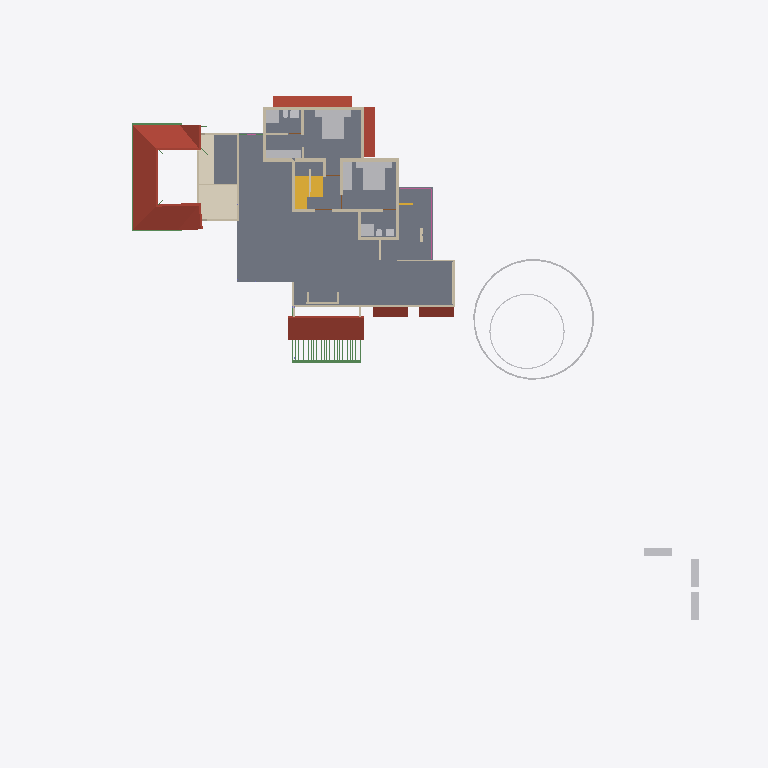
Plan cut of the same IFC building model at storey 'GF Lintel' (level 2.50 m, cut at 3.90 m), seen from above with north up, elements coloured by IFC class: 28 walls (beige), 19 other elements (light grey), 5 roofs (red-brown), 5 beams (green), 2 slabs (grey), 2 stair flights (yellow), 1 covering (cream), 1 railing (pink). Cut surfaces are drawn darker.
Extent 50.8 m × 48.1 m × 10.5 m (x, y, z). Storeys (6): Footing at -0.72 m; 00 at 0.00 m; GF at 0.45 m; GF Lintel at 2.50 m; FF at 3.45 m; SF at 6.45 m. Elements (567): 145 IfcWall, 125 IfcColumn, 119 IfcBeam, 50 IfcFurniture, 23 IfcRailing, 23 IfcWindow, 22 IfcDoor, 17 IfcSanitaryTerminal, 13 IfcSlab, 8 IfcSolarDevice, 7 IfcRoof, 5 IfcStairFlight.

HEADER;
FILE_DESCRIPTION(('ViewDefinition[DesignTransferView]'),'2;1');
FILE_NAME('AnilIFC.ifc','2025-05-23T14:33:18+05:30',(''),(''),'IfcOpenShell 0.8.2','Bonsai 0.8.2','');
FILE_SCHEMA(('IFC4X3'));
ENDSEC;
DATA;
#1=IFCPROJECT('0$WNUybvfAYORhaB4XNFsz',$,'My Project',$,$,$,$,(#14,#26),#9);
#30=IFCSITE('3M0IN1zgbAER3qQbvbHEyN',$,'My Site',$,$,#21593,$,$,$,$,$,$,$,$);
#2446=IFCSITE('1Q_c7uVcTCngKTLSlSECoW',$,'Site',$,$,#21603,#2459,$,$,$,$,$,$,$);
#36=IFCBUILDING('1$IA7hdqP7iPKszbJPMQXv',$,'My Building',$,$,#21598,$,$,$,$,$,$);
#42=IFCBUILDINGSTOREY('2kIwN_l2HEff17hxWulS$t',$,'00',$,$,#21448,$,$,$,$);
#96=IFCBUILDINGSTOREY('1ytHU9NMr9xuhR6nOuParS',$,'GF',$,$,#21438,$,$,$,$);
#113=IFCBUILDINGSTOREY('02Wk4pOKz6S8OjqfsSxw3f',$,'FF',$,$,#26578,$,$,$,$);
#12120=IFCBUILDINGSTOREY('30jjxh13H5ZfRPWBSBUv3P',$,'GF Lintel',$,$,#21443,$,$,$,$);
#63201=IFCBUILDINGSTOREY('29$z2S3$n8RvRPKj7iW$sZ',$,'SF',$,$,#63429,$,$,$,$);
#108970=IFCBUILDINGSTOREY('3iWuMSe1v7khUzkZ98yZ0Z',$,'Footing',$,$,#108991,$,$,$,$);
#2418=IFCSLAB('2zuPSYDAL5VgmGKHnYEo6Y',$,'Slab',$,$,#29181,#2429,$,$);
#103220=IFCROOF('0MsxFqRGX37voS$3DPyzG8',$,'Roof.007',$,$,#103367,#103362,$,.GABLE_ROOF.);
#73314=IFCCOVERING('28lh$sdOz2J8GK$ywyiPYW',$,'Covering',$,$,#73370,#73329,$,$);
#32444=IFCROOF('1aUfLipIrEyQs0HVDV7QAC',$,'Roof',$,$,#32482,#32461,$,$);
#76381=IFCGEOGRAPHICELEMENT('2pfiLi3vv79x_8U6RE3CYp',$,'GeographicElement',$,$,#76413,#76449,$,$);
#27831=IFCFURNITURE('2_SW9j6Cr8ov2BnsvZD0pv',$,'Furniture',$,$,#98674,#90066,$,$);
#27810=IFCFURNITURE('1SPv3HdY94TPP__StzdHT6',$,'Furniture',$,$,#30693,#27823,$,$);
#47575=IFCROOF('3XPSi919X2xgowyHdSbiMi',$,'Roof',$,$,#47783,#47592,$,$);
#10353=IFCSTAIRFLIGHT('2Zm0rZgTbDdgxMEp5bq$9_',$,'StairFlight',$,$,#45504,#10385,$,12,11,0.183333337306976,0.150000005960464,.STRAIGHT.);
#10963=IFCSLAB('3moCxSwFL1w8slcgM_ciTa',$,'Slab',$,$,#31814,#10977,$,$);
#13124=IFCROOF('2Wc40MyBn5PgqI1Y_x0pIx',$,'Roof',$,$,#13271,#13135,$,$);
#13272=IFCROOF('1fNnHheW1DS9OM80bg67kK',$,'Roof',$,$,#13332,#13283,$,$);
#25738=IFCWALL('0lZX8X4012ux6T$fM5b9SU',$,'Wall',$,$,#29221,#25749,$,$);
#3745=IFCWALL('3PPEKA0qP28Bdd0QhJ_gm2',$,'Wall',$,$,#110977,#3756,$,$);
#27340=IFCFURNITURE('3BCTQ2eUXDPPlOEgYqoaS1',$,'Furniture',$,$,#29111,#27371,$,$);
#29582=IFCSTAIRFLIGHT('2HjMoCmO94KuMRiXbMpo$G',$,'StairFlight',$,$,#31824,#29688,$,5,4,0.160000002384186,0.25,.STRAIGHT.);
#74869=IFCGEOGRAPHICELEMENT('3qyTpdBrLCaxCPBVEhKmZp',$,'GeographicElement',$,$,#76320,#74901,$,$);
#30474=IFCFURNITURE('0PnCGZkhj8HucArEpD2kQd',$,'Furniture',$,$,#30698,#30502,$,$);
#3979=IFCWALL('2kq4XltiX27QGB58zgBIu7',$,'Wall',$,$,#113006,#3990,$,$);
#16799=IFCFURNITURE('055N_$xmX9ZQbc0CYFtvE3',$,'Furniture',$,$,#43620,#16798,$,$);
#17096=IFCFURNITURE('0yYwZAg3jFQvkxBxQ0MGp1',$,'Furniture',$,$,#43625,#17095,$,$);
#18669=IFCFURNITURE('0_rDbuDo58VxsMmqMXWGXl',$,'Furniture',$,$,#43630,#18668,$,$);
#4605=IFCWALL('0R6ynCLsLAcec_q9E8Ic4t',$,'Wall',$,$,#112714,#4616,$,$);
#3797=IFCWALL('3E$5CYP8T92uwjDtsIf6$M',$,'Wall',$,$,#112917,#3808,$,$);
#64765=IFCWALL('1n$hjU3Dj8hwh6UFKCxvkK',$,'Wall',$,$,#76367,#64776,$,$);
#26866=IFCSANITARYTERMINAL('1YE_NqT8v46u1Dd3XwNnli',$,'SanitaryTerminal',$,$,#30071,#26897,$,$);
#3771=IFCWALL('1BQWAl8DT5I8F3hizVQb3r',$,'Wall',$,$,#112648,#3782,$,$);
#26988=IFCSANITARYTERMINAL('3e2NvaNDr3ZPhn2fIoU3SX',$,'SanitaryTerminal',$,$,#30076,#27001,$,$);
#3953=IFCWALL('2R6HHcsQjDZxHSe0tdJp0W',$,'Wall',$,$,#112676,#3964,$,$);
#4005=IFCWALL('0DxJeEnmv1xRQT1YoHF$5a',$,'Wall',$,$,#113062,#4016,$,$);
#62755=IFCBEAM('1aSVv8HwX56wZQn_oG$9rN',$,'Beam',$,$,#104787,#62766,$,$);
#26129=IFCWALL('0ger0g3pfBQfJD7OM8jOCN',$,'Wall',$,$,#29236,#26140,$,$);
#3901=IFCWALL('2Bvgfflh98quKCLNNOeAbJ',$,'Wall',$,$,#112775,#3912,$,$);
#4631=IFCWALL('32cQZexAvBCO_o8rt9HHU$',$,'Wall',$,$,#28004,#4642,$,$);
#4491=IFCWALL('0$RRVrqLr7eeV_FSYo5Nkw',$,'Wall',$,$,#112625,#4502,$,$);
#59897=IFCBEAM('281e41i4XAn8FRYAA9Vr36',$,'Beam',$,$,#104932,#59908,$,$);
#62692=IFCWALL('1P6TCAnNLEifUxvdrC1jpy',$,'Wall',$,$,#73407,#62703,$,$);
#64539=IFCRAILING('0DvFksG_94yOnkzD5IW9CG',$,'Railing',$,'FRAMELESS_PANEL',#64949,#64557,$,.USERDEFINED.);
#60117=IFCBEAM('3bqZtw9y1C_O9nFHnZu1hH',$,'Beam',$,$,#104927,#60128,$,$);
#25764=IFCWALL('3xt5gn$ijE38abE2GTy7Nn',$,'Wall',$,$,#29226,#25775,$,$);
#4694=IFCWALL('0m8bqtedHCBOulSTjJoeI4',$,'Wall',$,$,#112869,#4705,$,$);
#3927=IFCWALL('3dADdcYTz2FxrWMI4C4ESG',$,'Wall',$,$,#31492,#3938,$,$);
#26944=IFCSANITARYTERMINAL('1kMW_LXVHF4h5etss$cMFc',$,'SanitaryTerminal',$,$,#27039,#26975,$,$);
#73217=IFCWALL('0nuaf4wVn87eUKYnbQPTY1',$,'Wall',$,$,#73271,#73252,$,$);
#58608=IFCBEAM('2HAkqdXEX00x3EY8IiHZ6E',$,'Beam',$,$,#104063,#58619,$,$);
#37165=IFCWALL('1jv1$ib1XDYuoVZOluvqnT',$,'Wall',$,$,#37380,#37171,$,$);
#25659=IFCWALL('0RIdlLK$jAGPzQ5U4dZVLB',$,'Wall',$,$,#29216,#25665,$,$);
#27040=IFCSANITARYTERMINAL('3KNRg3PtT17fCDyWWbTw5P',$,'SanitaryTerminal',$,$,#29166,#27053,$,$);
#44961=IFCWALL('1W3$tepJP0leY7YOeWnHjR',$,'Wall',$,$,#90165,#44967,$,$);
#27711=IFCFURNITURE('33WZ1oYRD8FO4aV1atP_Bu',$,'Furniture',$,$,#98664,#27724,$,$);
#27758=IFCFURNITURE('1kmyPfXbL8VBKOJILvAoKN',$,'Furniture',$,$,#98669,#27771,$,$);
#59931=IFCBEAM('0vtLnhG3P5cgIuqJwVA0lM',$,'Beam',$,$,#104955,#59942,$,$);
#56131=IFCWALL('3EsSyc7KDFpRIWQrubltLE',$,'Wall',$,$,#56281,#56142,$,$);
#55209=IFCWALL('1roh8A3W97r8ozZ8qxwk6X',$,'Wall',$,$,#66070,#55220,$,$);
#26206=IFCWALL('0x84uxxKX22xmQzEN$QOg9',$,'Wall',$,$,#29241,#26217,$,$);
#3823=IFCWALL('3yES3GBwH1VPUe8SP9NEYj',$,'Wall',$,$,#26835,#3834,$,$);
#27737=IFCFURNITURE('0l60d4J$P0H8VI$axZE9di',$,'Furniture',$,$,#30683,#27750,$,$);
#27784=IFCFURNITURE('3crAuABsT2gf$q7A0hVci4',$,'Furniture',$,$,#30688,#27797,$,$);
#19988=IFCWALL('1w6VKMxRj2hObZ_QLhIAvk',$,'Wall',$,$,#112272,#19999,$,$);
#20123=IFCWALL('23C6IFMfT5c9qVYymYr$CN',$,'Wall',$,$,#20618,#20134,$,$);
#27014=IFCSANITARYTERMINAL('0st4ogfJPBBPJTFcX0IgQ5',$,'SanitaryTerminal',$,$,#29161,#27027,$,$);
#26905=IFCSANITARYTERMINAL('3zSYiSNArASReHJBZFd6ie',$,'SanitaryTerminal',$,$,#27013,#26936,$,$);
#54094=IFCWALL('3EoigP6Nf2wguzJ71GUC6p',$,'Wall',$,$,#63041,#54105,$,$);
ENDSEC;